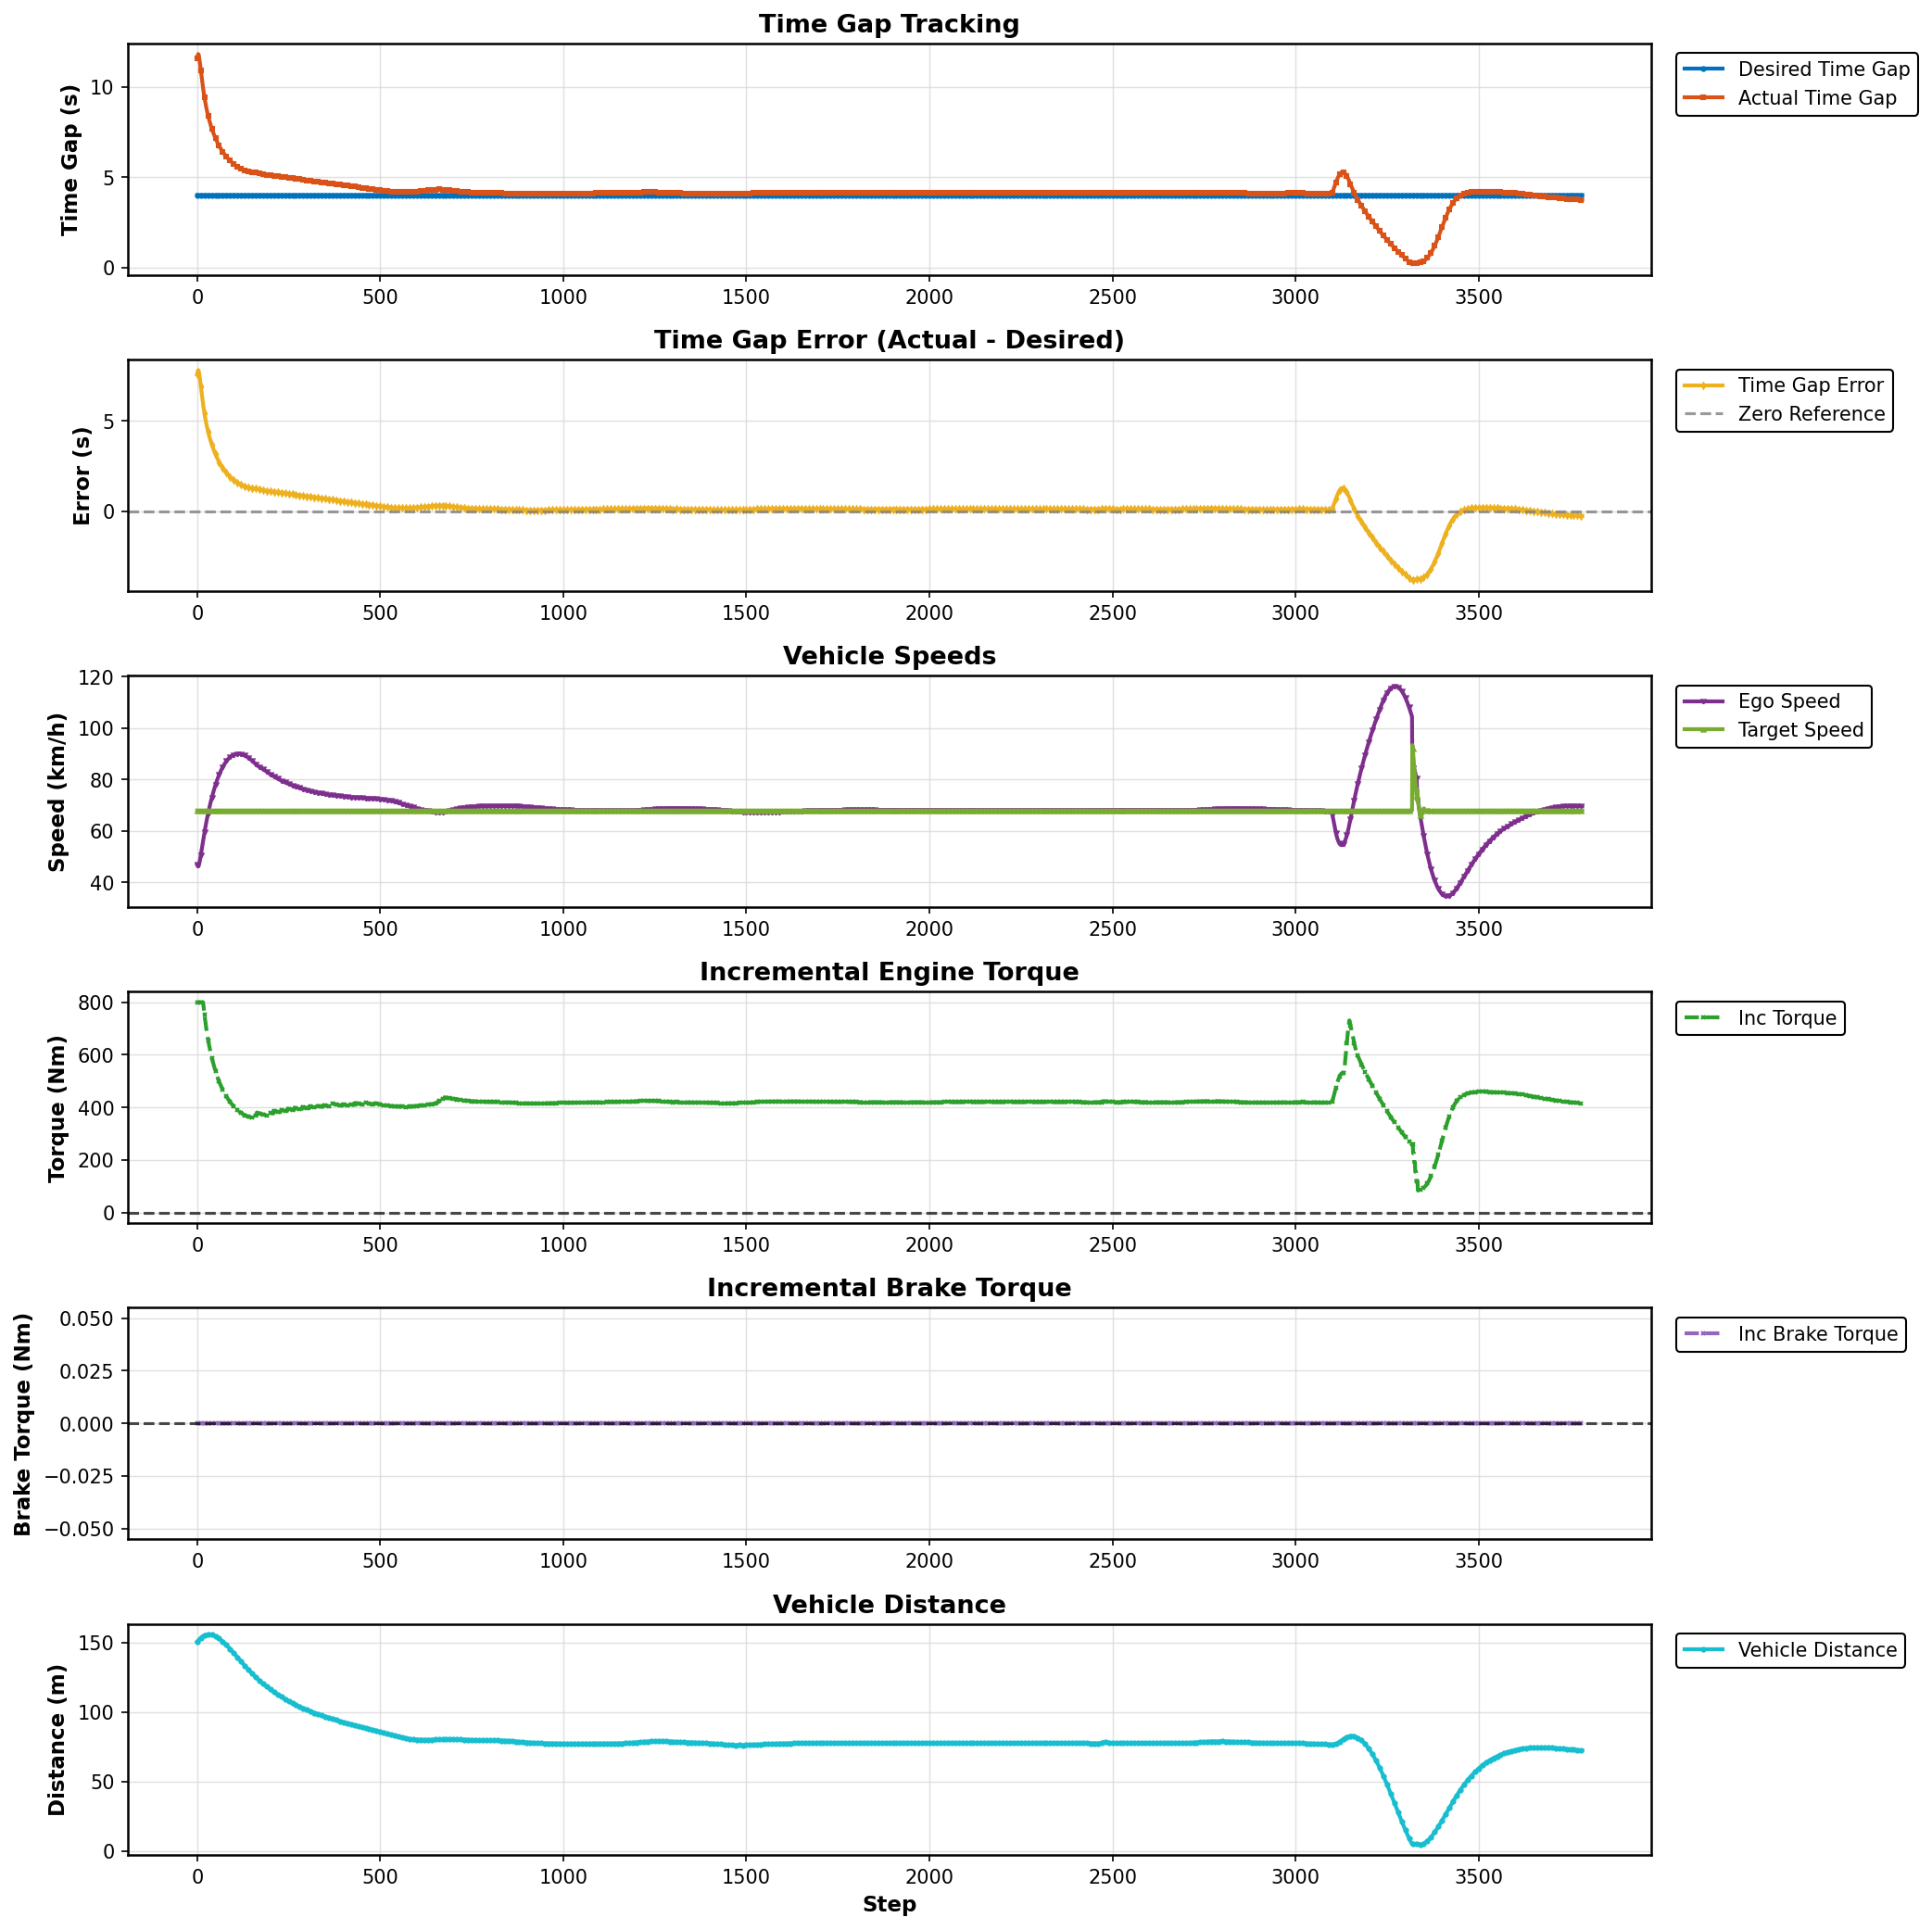

Values plotted in this chart, from the file beside it:
Step, Desired Gap (s), Actual Gap (s), Error (s), Ego Speed (km/h), Target Speed (km/h), Incremental Torque (Nm), Incremental Brake Torque (Nm), Vehicle Distance (m)
0, 4.0, 11.56, 7.564, 46.9, 67.96, 800.0, 0.0, 150.7
1, 4.0, 11.67, 7.672, 46.56, 67.96, 800.0, 0.0, 151
2, 4.0, 11.76, 7.763, 46.29, 67.96, 800.0, 0.0, 151.3
3, 4.0, 11.8, 7.804, 46.22, 67.96, 800.0, 0.0, 151.6
4, 4.0, 11.77, 7.771, 46.44, 67.96, 800.0, 0.0, 151.9
5, 4.0, 11.68, 7.679, 46.9, 67.96, 800.0, 0.0, 152.1
6, 4.0, 11.55, 7.552, 47.51, 67.96, 800.0, 0.0, 152.4
7, 4.0, 11.4, 7.401, 48.22, 67.96, 800.0, 0.0, 152.7
8, 4.0, 11.24, 7.237, 49.01, 67.96, 800.0, 0.0, 153
9, 4.0, 11.07, 7.066, 49.85, 67.96, 800.0, 0.0, 153.2
10, 4.0, 10.89, 6.894, 50.72, 67.96, 800.0, 0.0, 153.5
11, 4.0, 10.72, 6.723, 51.61, 67.96, 800.0, 0.0, 153.7
12, 4.0, 10.56, 6.555, 52.5, 67.96, 800.0, 0.0, 153.9
13, 4.0, 10.39, 6.393, 53.39, 67.96, 800.0, 0.0, 154.1
14, 4.0, 10.23, 6.235, 54.28, 67.96, 800.0, 0.0, 154.3
15, 4.0, 10.08, 6.083, 55.17, 67.96, 800.0, 0.0, 154.5
16, 4.0, 9.936, 5.936, 56.05, 67.96, 800.0, 0.0, 154.7
17, 4.0, 9.794, 5.794, 56.92, 67.96, 790.1, 0.0, 154.8
18, 4.0, 9.658, 5.658, 57.77, 67.96, 777.2, 0.0, 155
19, 4.0, 9.526, 5.526, 58.62, 67.96, 764.7, 0.0, 155.1
20, 4.0, 9.399, 5.399, 59.46, 67.96, 752.6, 0.0, 155.2
21, 4.0, 9.277, 5.277, 60.29, 67.96, 741, 0.0, 155.4
22, 4.0, 9.159, 5.159, 61.1, 67.96, 729.8, 0.0, 155.5
23, 4.0, 9.047, 5.047, 61.9, 67.96, 719.1, 0.0, 155.5
24, 4.0, 8.939, 4.939, 62.67, 67.96, 708.9, 0.0, 155.6
25, 4.0, 8.836, 4.836, 63.43, 67.96, 699.1, 0.0, 155.7
26, 4.0, 8.738, 4.738, 64.17, 67.96, 689.8, 0.0, 155.7
27, 4.0, 8.643, 4.643, 64.89, 67.96, 680.8, 0.0, 155.8
28, 4.0, 8.552, 4.552, 65.6, 67.96, 672.2, 0.0, 155.8
29, 4.0, 8.465, 4.465, 66.28, 67.96, 663.9, 0.0, 155.9
30, 4.0, 8.381, 4.381, 66.96, 67.96, 655.9, 0.0, 155.9
31, 4.0, 8.3, 4.3, 67.61, 67.96, 648.2, 0.0, 155.9
32, 4.0, 8.222, 4.222, 68.26, 67.96, 640.7, 0.0, 155.9
33, 4.0, 8.146, 4.146, 68.89, 67.96, 633.5, 0.0, 155.9
34, 4.0, 8.073, 4.073, 69.51, 67.96, 626.6, 0.0, 155.9
35, 4.0, 8.002, 4.002, 70.11, 67.96, 619.8, 0.0, 155.8
36, 4.0, 7.933, 3.933, 70.7, 67.96, 613.3, 0.0, 155.8
37, 4.0, 7.866, 3.866, 71.28, 67.96, 607, 0.0, 155.8
38, 4.0, 7.801, 3.801, 71.85, 67.96, 600.8, 0.0, 155.7
39, 4.0, 7.738, 3.738, 72.41, 67.96, 594.8, 0.0, 155.6
40, 4.0, 7.677, 3.677, 72.96, 67.96, 589, 0.0, 155.6
41, 4.0, 7.617, 3.617, 73.5, 67.96, 583.3, 0.0, 155.5
42, 4.0, 7.559, 3.559, 74.02, 67.96, 577.8, 0.0, 155.4
43, 4.0, 7.502, 3.502, 74.54, 67.96, 572.4, 0.0, 155.3
44, 4.0, 7.447, 3.447, 75.05, 67.96, 567.1, 0.0, 155.2
45, 4.0, 7.392, 3.392, 75.55, 67.96, 562, 0.0, 155.1
46, 4.0, 7.34, 3.34, 76.04, 67.96, 556.9, 0.0, 155
47, 4.0, 7.288, 3.288, 76.52, 67.96, 552, 0.0, 154.9
48, 4.0, 7.238, 3.238, 76.99, 67.96, 547.2, 0.0, 154.8
49, 4.0, 7.188, 3.188, 77.45, 67.96, 542.6, 0.0, 154.7
50, 4.0, 7.14, 3.14, 77.91, 67.96, 538, 0.0, 154.5
51, 4.0, 7.094, 3.094, 78.35, 67.96, 533.6, 0.0, 154.4
52, 4.0, 7.048, 3.048, 78.78, 67.96, 529.2, 0.0, 154.2
53, 4.0, 7.004, 3.004, 79.2, 67.96, 525, 0.0, 154.1
54, 4.0, 6.96, 2.96, 79.61, 67.96, 520.9, 0.0, 153.9
55, 4.0, 6.918, 2.918, 80.01, 67.96, 516.9, 0.0, 153.8
56, 4.0, 6.877, 2.877, 80.4, 67.96, 513, 0.0, 153.6
57, 4.0, 6.837, 2.837, 80.78, 67.96, 509.2, 0.0, 153.4
58, 4.0, 6.797, 2.797, 81.15, 67.96, 505.4, 0.0, 153.2
59, 4.0, 6.759, 2.759, 81.51, 67.96, 501.8, 0.0, 153
... 3,724 more rows
